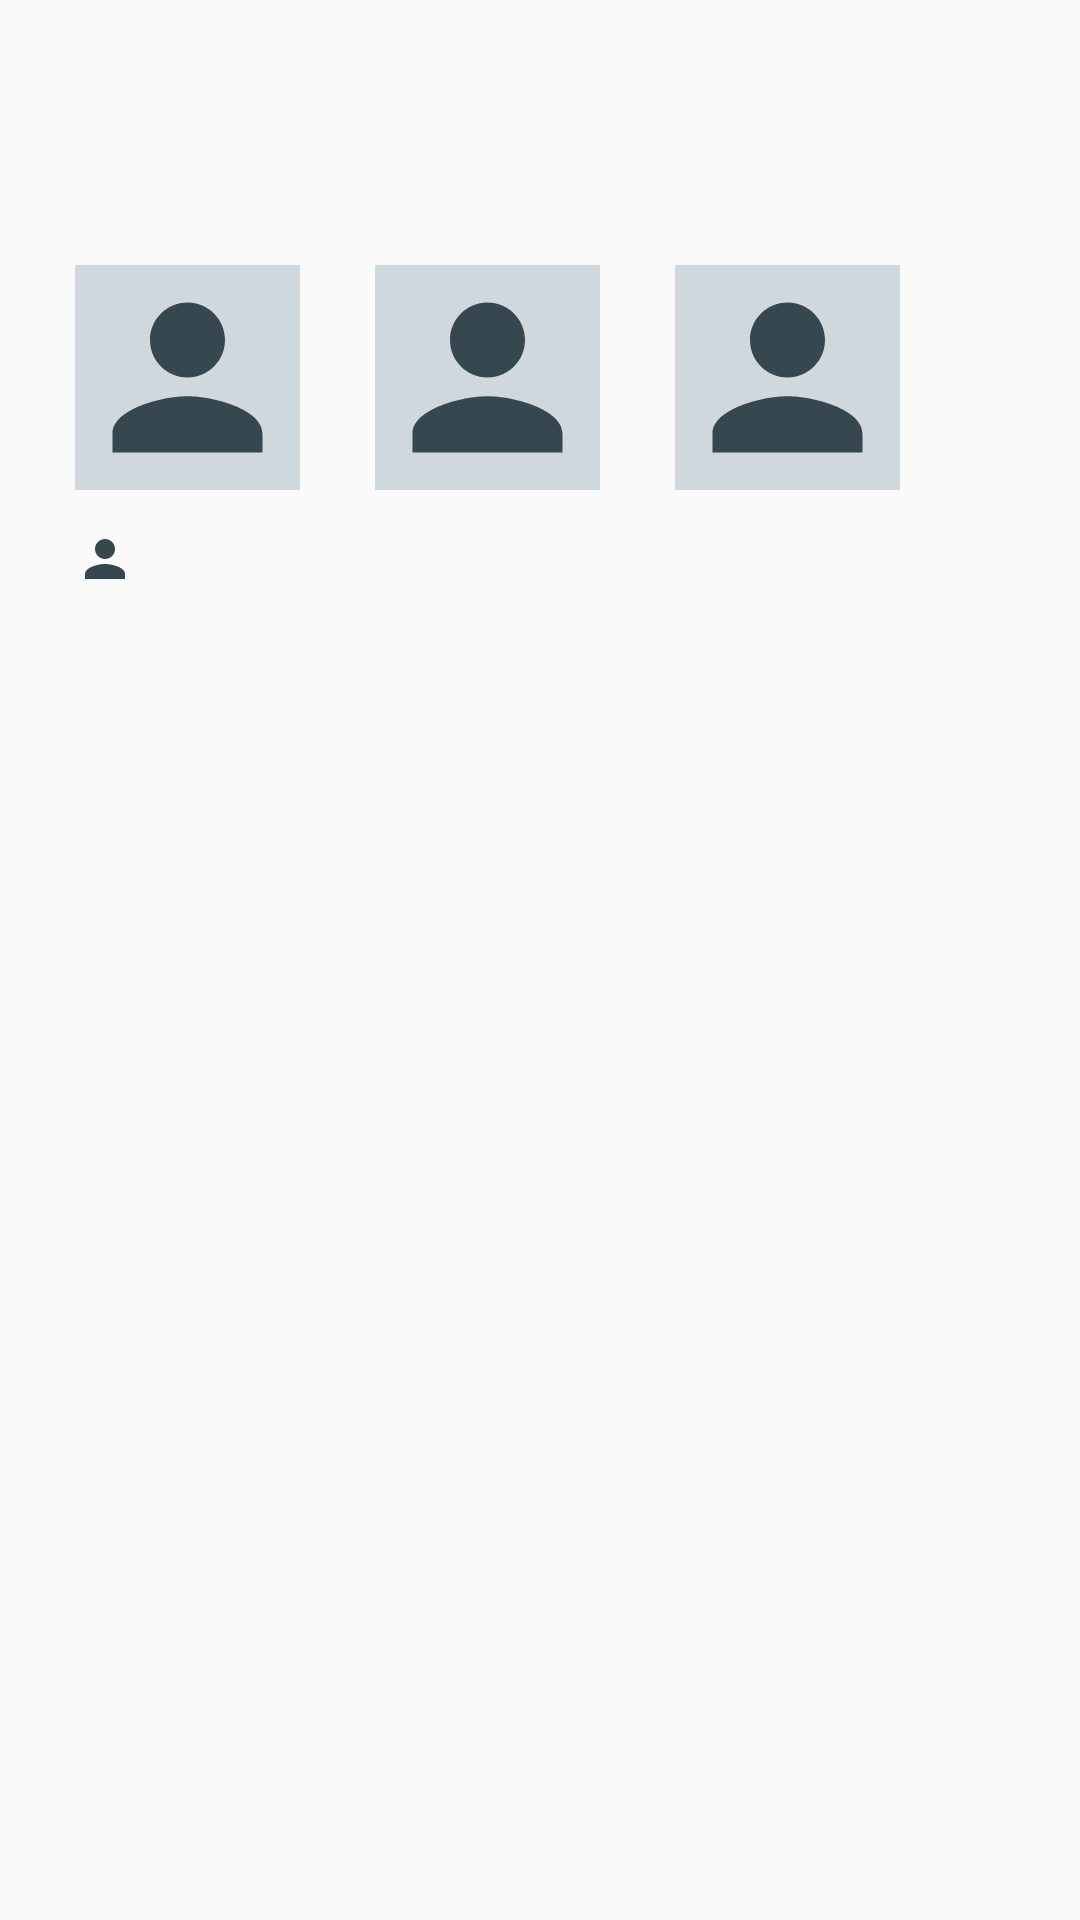

Android layout source for this screen:
<!-- AndroidManifest.xml: application theme AppTheme -->
<!-- res/layout/widget_news_list_item.xml -->
<?xml version="1.0" encoding="utf-8"?>
<LinearLayout xmlns:android="http://schemas.android.com/apk/res/android"
			  xmlns:tools="http://schemas.android.com/tools"
			  android:layout_width="match_parent"
			  android:layout_height="wrap_content"
			  android:orientation="vertical"
			  android:background="@color/color_grey_1"
			  android:padding="25dp">

	<TextView android:id="@+id/widget_news_list_item_title"
			  android:layout_width="match_parent"
			  android:layout_height="wrap_content"
			  android:textColor="@android:color/black"
			  android:textSize="@dimen/text_size_level_4"
			  android:layout_marginBottom="10dp"
			  android:ellipsize="end"
			  android:lineSpacingMultiplier="1.25"
			  android:maxLines="2"
			  tools:text="沙县小吃开了轻食店，接地气的老牌餐饮要怎么变洋气？"/>

	<TextView android:id="@+id/widget_news_list_item_summary"
			  android:layout_width="match_parent"
			  android:layout_height="wrap_content"
			  android:textColor="@color/color_grey_7"
			  android:textSize="@dimen/text_size_level_2"
			  android:layout_marginBottom="10dp"
			  android:ellipsize="end"
			  android:lineSpacingMultiplier="1.4"
			  android:maxLines="2"
			  tools:text="在人们的印象中，沙县小吃从来都是“接地气”的代名词，它们遍布街头巷尾的，或许是很多人除了烤串摊、大排档之外的“深夜食堂”。无锡最近开出了一家“沙县轻食”，并迅速成为了一家“网红店”。通过大众点评，我们看到，这家沙县轻食的人均消费为 19 元，和沙县小吃并没有差多少，但是在整体形象和菜单设置上，却已经很难让人把它和沙县小吃联系在一起：店面风格上走的是日式小清新路线，菜品方面，除了保留部分沙县的招牌产品外，沙拉、咖喱鸡饭成为这家“新沙县”的主打。早在去年，就有沙县进军日本的消息，同时放出了还放出了一系列海报，而新近开出的这家沙县轻食的主 logo 也和沙县进军日本的海报一致。"/>

	<LinearLayout android:layout_width="match_parent"
				  android:layout_height="wrap_content">

		<ImageView android:id="@+id/widget_news_list_item_img0"
				   android:layout_width="@dimen/news_list_item_img_size"
				   android:layout_height="@dimen/news_list_item_img_size"
				   android:scaleType="centerCrop"
				   android:src="@drawable/ic_person_blue_grey_800_24dp"
				   android:background="@color/color_blue_grey_2"
				   android:layout_marginBottom="13dp"
				   android:layout_marginEnd="@dimen/news_list_item_img_margin"
				   tools:ignore="ContentDescription"/>

		<ImageView android:id="@+id/widget_news_list_item_img1"
				   android:layout_width="@dimen/news_list_item_img_size"
				   android:layout_height="@dimen/news_list_item_img_size"
				   android:scaleType="centerCrop"
				   android:src="@drawable/ic_person_blue_grey_800_24dp"
				   android:background="@color/color_blue_grey_2"
				   android:layout_marginBottom="13dp"
				   android:layout_marginEnd="@dimen/news_list_item_img_margin"
				   tools:ignore="ContentDescription"/>

		<ImageView android:id="@+id/widget_news_list_item_img2"
				   android:layout_width="@dimen/news_list_item_img_size"
				   android:layout_height="@dimen/news_list_item_img_size"
				   android:scaleType="centerCrop"
				   android:src="@drawable/ic_person_blue_grey_800_24dp"
				   android:background="@color/color_blue_grey_2"
				   android:layout_marginBottom="13dp"
				   android:layout_marginEnd="@dimen/news_list_item_img_margin"
				   tools:ignore="ContentDescription"/>

	</LinearLayout>

	<LinearLayout android:layout_width="match_parent"
				  android:layout_height="wrap_content"
				  android:orientation="horizontal"
				  tools:ignore="UseCompoundDrawables">

		<ImageView android:id="@+id/widget_news_list_item_person"
				   android:layout_width="20dp"
				   android:layout_height="20dp"
				   android:src="@drawable/ic_person_blue_grey_800_24dp"
				   tools:ignore="ContentDescription"/>

		<TextView android:id="@+id/widget_news_list_item_author"
				  android:layout_width="0dp"
				  android:layout_height="match_parent"
				  android:textColor="@color/color_grey_7"
				  android:textSize="@dimen/text_size_level_2"
				  android:gravity="center_vertical"
				  android:layout_marginStart="8dp"
				  android:layout_weight="1"
				  tools:text="思齐"/>
	</LinearLayout>
</LinearLayout>
<!-- resources referenced by this layout -->
<resources>
  <color name="color_blue_grey_2">#CFD8DC</color>
  <color name="color_grey_1">#FAFAFA</color>
  <color name="color_grey_7">#757575</color>
  <dimen name="news_list_item_img_margin">25dp</dimen>
  <dimen name="news_list_item_img_size">75dp</dimen>
  <dimen name="text_size_level_2">14sp</dimen>
  <dimen name="text_size_level_4">18sp</dimen>
  <!-- drawable ic_person_blue_grey_800_24dp (drawable) -->
  <?xml version="1.0" encoding="UTF-8" standalone="no"?>
  <vector xmlns:android="http://schemas.android.com/apk/res/android" android:height="24dp" android:viewportHeight="24.0" android:viewportWidth="24.0" android:width="24dp">
      <path android:fillColor="#37474F" android:pathData="M12,12c2.21,0 4,-1.79 4,-4s-1.79,-4 -4,-4 -4,1.79 -4,4 1.79,4 4,4zM12,14c-2.67,0 -8,1.34 -8,4v2h16v-2c0,-2.66 -5.33,-4 -8,-4z"/>
  </vector>
  <style name="AppTheme" parent="Theme.AppCompat.Light.NoActionBar">
  		
  		<item name="colorPrimary">@color/color_blue_grey_8</item>
  		<item name="colorPrimaryDark">@color/color_blue_grey_10</item>
  		<item name="colorAccent">@color/color_blue_grey_8</item>
  
  		<item name="tabIndicatorColor">@color/color_blue_grey_8</item>
  	</style>
  <color name="color_blue_grey_8">#455A64</color>
  <color name="color_blue_grey_10">#263238</color>
</resources>
